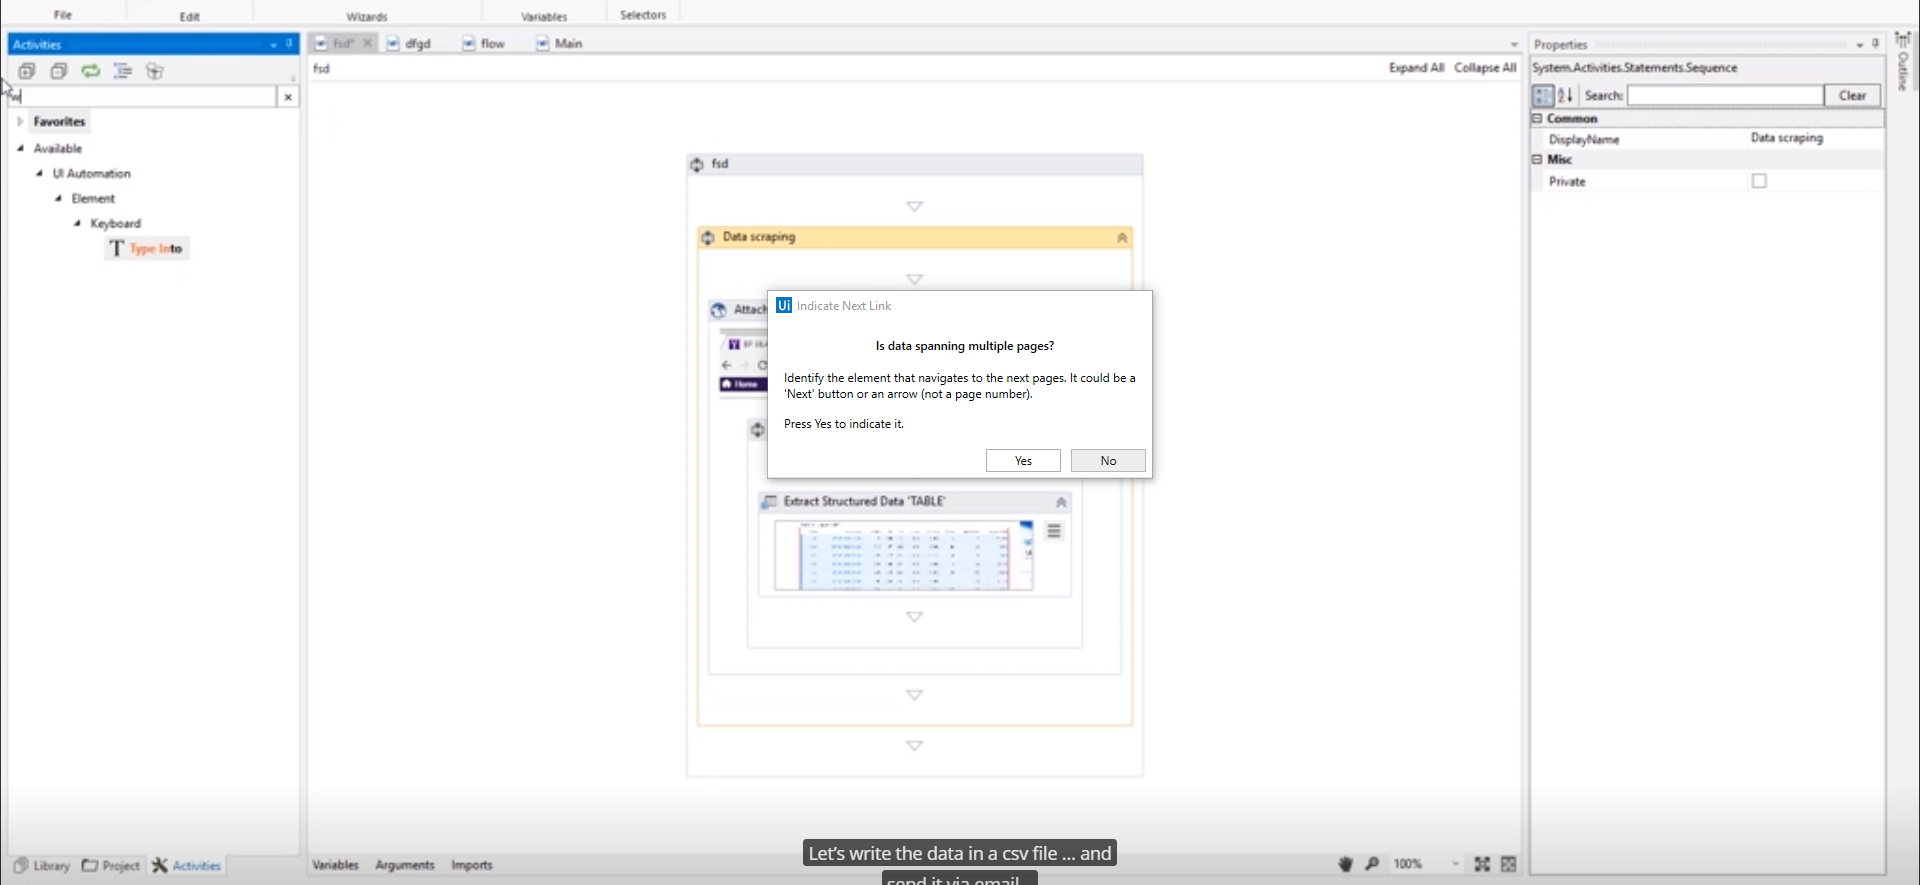
Workflow: VirtualMachine

Step 1: Attach Browser 'BPplcBPOp Page' in window 'BP p.l.c. (BP) Options Chain'

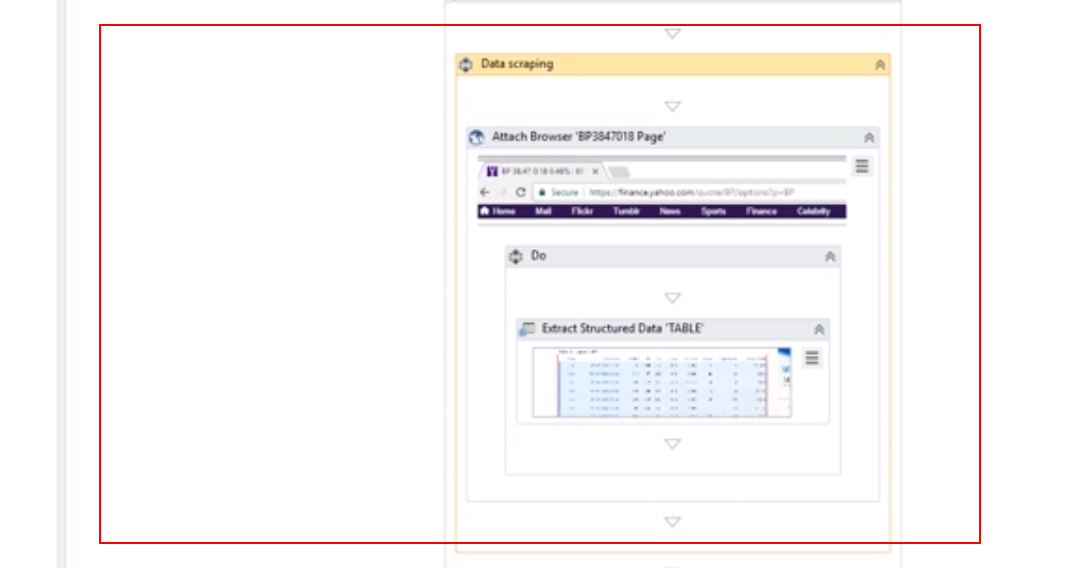
Step 2: get-text from the table